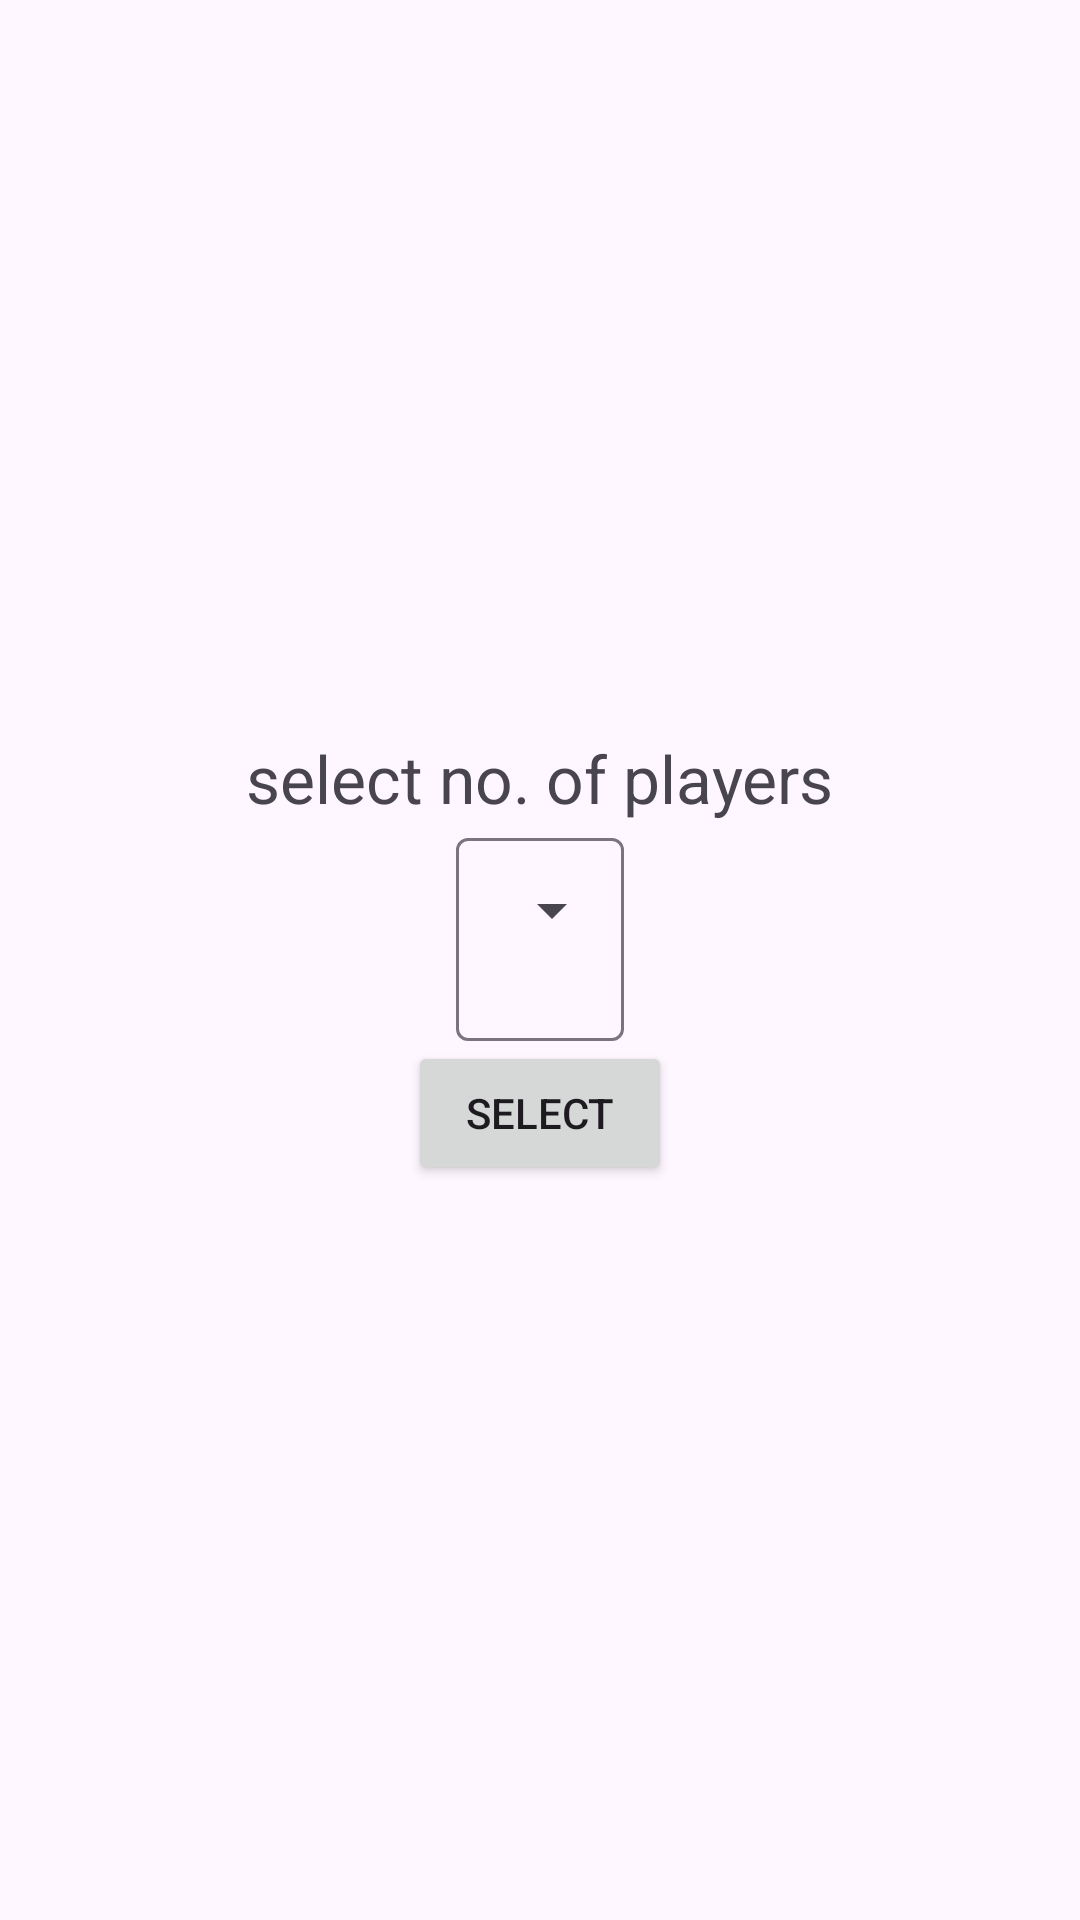

Reconstruct the res/layout file that produces this screen, plus the resources it refers to.
<!-- AndroidManifest.xml: application theme Theme.Material3.Light.NoActionBar -->
<!-- res/layout/selectp.xml -->
<?xml version="1.0" encoding="utf-8"?>
<LinearLayout xmlns:android="http://schemas.android.com/apk/res/android"
    android:layout_width="match_parent"
    android:layout_height="match_parent"
    android:orientation="vertical"
    android:background="@drawable/n2"
    android:gravity="center_vertical">


    <TextView
        android:id="@+id/textView3"
        android:layout_width="wrap_content"
        android:layout_height="wrap_content"
        android:layout_gravity="center_horizontal"
        android:text="select no. of players"
        android:textSize="22sp" />

    <com.google.android.material.textfield.TextInputLayout
        style="@style/Widget.Material3.TextInputLayout.OutlinedBox.ExposedDropdownMenu"
        android:layout_width="match_parent"
        android:layout_height="wrap_content"
        android:gravity="center_vertical">

        <AutoCompleteTextView
            android:id="@+id/autoCompleteTextView"
            android:layout_width="wrap_content"
            android:layout_height="wrap_content"
            android:minHeight="48dp"
            android:layout_gravity="center_horizontal"
            android:textAlignment="center"
            android:textSize="25sp"
            android:inputType="none"
            android:text="2" />

    </com.google.android.material.textfield.TextInputLayout>

    <Button
        android:id="@+id/button"
        android:layout_width="wrap_content"
        android:layout_height="wrap_content"
        android:layout_gravity="center_horizontal"
        android:text="Select" />

</LinearLayout>
<!-- resources referenced by this layout -->
<resources>

</resources>
